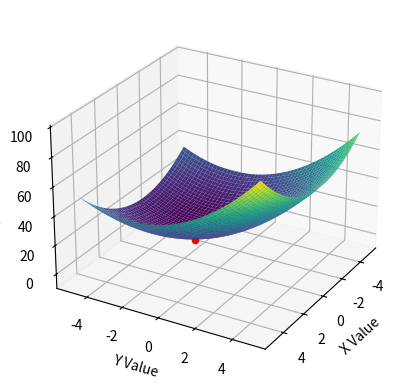

This chart was generated by the following Python code:
import numpy as np
from scipy.optimize import minimize
import matplotlib.pyplot as plt
from mpl_toolkits.mplot3d import Axes3D
import sys

def find_minimum(func):
    def wrap(args):
        x, y, z = args
        return func(x, y, z)

    result = minimize(wrap, (0, 0, 0))
    return result.x, result.fun

def function(x, y, z):
    return (x+1)**2 + (y+2)**2 + (z+3)**2

if __name__ == "__main__":
   
    # initial values
    resolution = 100

    # read the user-provided seed from the command line (if there)
	#figure out if you have to have -- flags before - flags or not
    if '-res' in sys.argv:
        p = sys.argv.index('-res')
        resolution = int(sys.argv[p+1])
    if '-h' in sys.argv or '--help' in sys.argv:
        print ("Usage: %s [-res] resolution of graph" % sys.argv[0])
        print
        sys.exit(1)

    # find the minimum of the function, this gives the point and the value of the min
    minimum_point, minimum_value = find_minimum(function)
    print("Minimum point:", minimum_point)
    print("Minimum value:", minimum_value)

    # trying to graph this with the minimum point on top of the surface
    x_vals = np.linspace(-5, 5, resolution)
    y_vals = np.linspace(-5, 5, resolution)
    x_vals, y_vals = np.meshgrid(x_vals, y_vals)
    z_vals = function(x_vals, y_vals, np.zeros_like(x_vals))
    fig = plt.figure()
    ax = fig.add_subplot(111, projection='3d')
    ax.plot_surface(x_vals, y_vals, z_vals, cmap='viridis')
    ax.scatter(minimum_point[0], minimum_point[1], minimum_point[2], color='r')

    ax.set_xlabel('X Value')
    ax.set_ylabel('Y Value')
    ax.set_zlabel('Z Value')
    ax.view_init(elev=26, azim=30)

    plt.show() 
    
